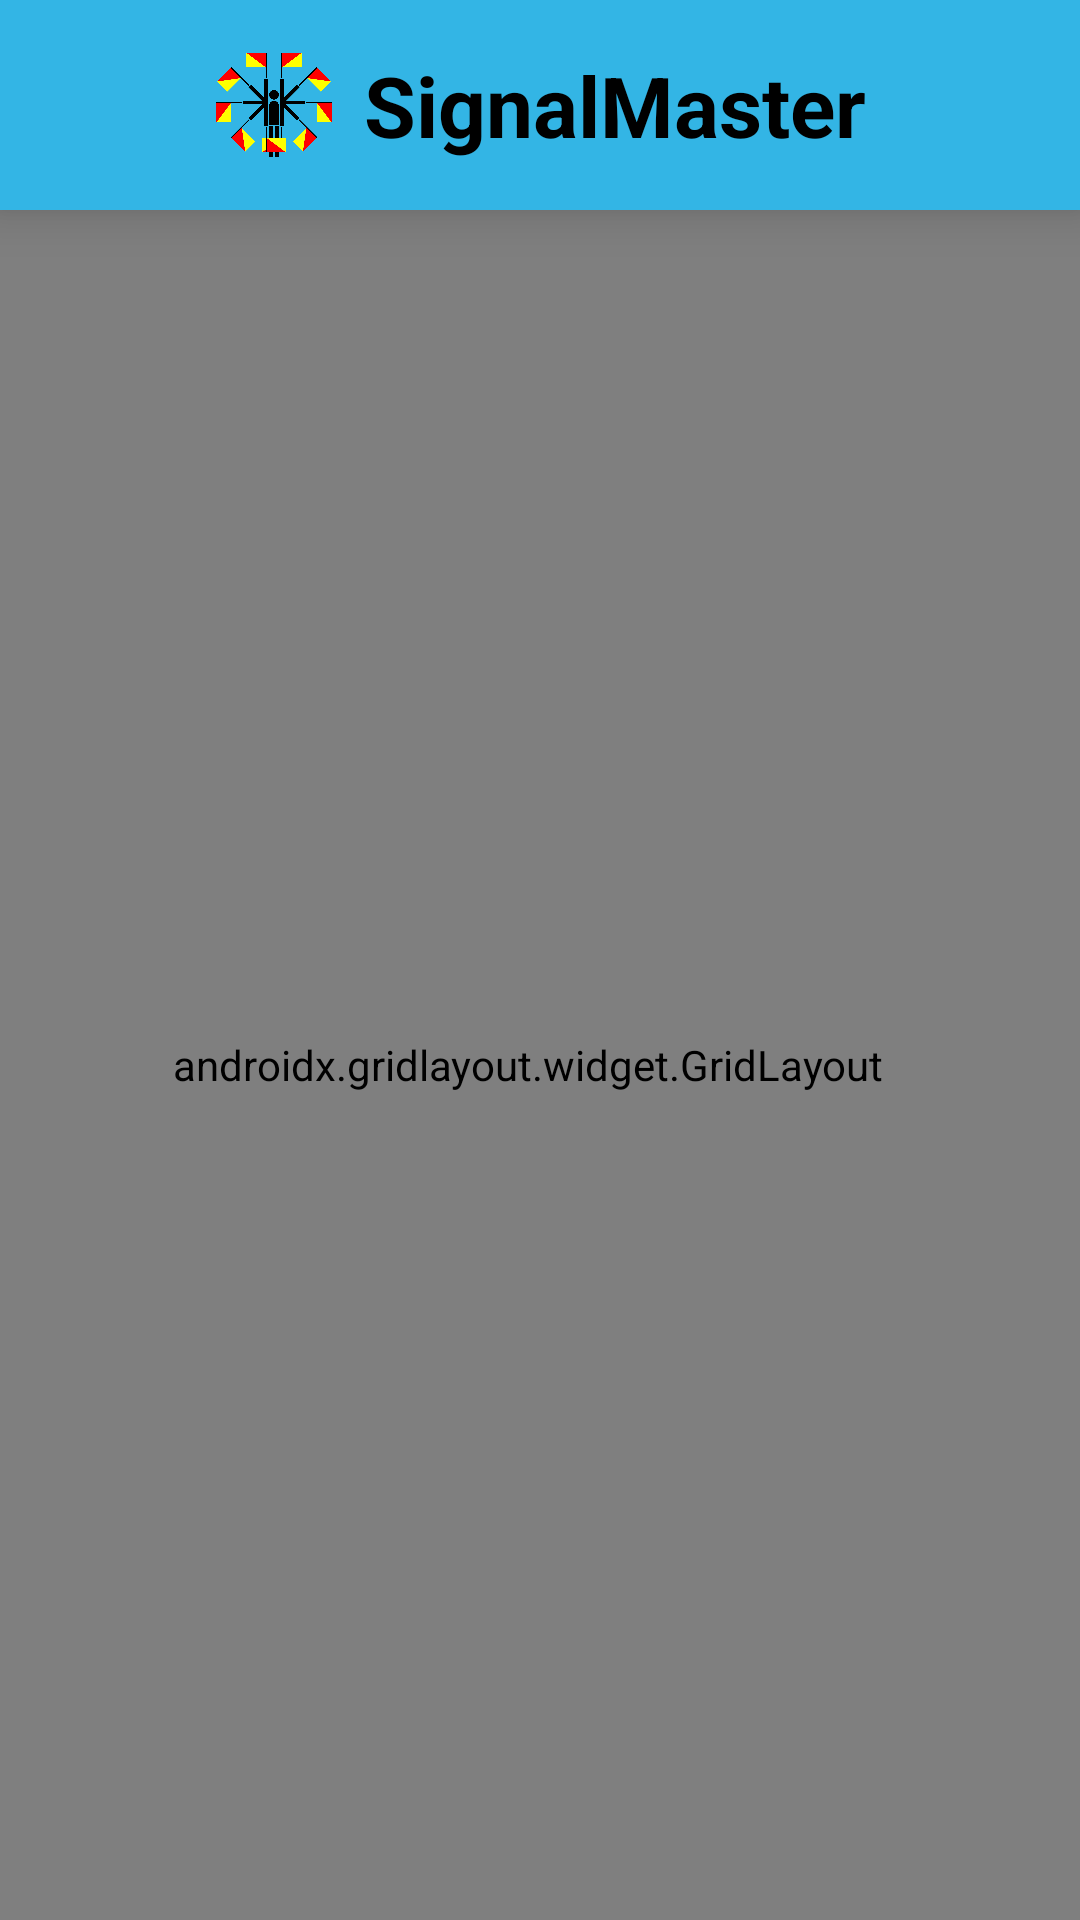

Produce the Android XML layout that renders to this screen, including the resource entries it uses.
<!-- AndroidManifest.xml: application theme Theme.SignalMaster -->
<!-- res/layout/activity_semaphore_training.xml -->
<?xml version="1.0" encoding="utf-8"?>
<androidx.constraintlayout.widget.ConstraintLayout
    xmlns:android="http://schemas.android.com/apk/res/android"
    xmlns:app="http://schemas.android.com/apk/res-auto"
    xmlns:tools="http://schemas.android.com/tools"
    android:layout_width="match_parent"
    android:layout_height="match_parent"
    tools:context=".SemaphoreTrainingActivity"
    android:background="@drawable/background_gradient">

    
    <LinearLayout
        android:layout_width="match_parent"
        android:layout_height="match_parent"
        android:orientation="vertical"
        android:gravity="center_horizontal">

        
        <LinearLayout
            android:id="@+id/app"
            android:layout_width="match_parent"
            android:layout_height="70dp"
            android:orientation="horizontal"
            android:gravity="center"
            android:background="@android:color/holo_blue_light"
            android:elevation="10dp">

            
            <ImageView
                android:id="@+id/logoImage"
                android:layout_width="40dp"
                android:layout_height="40dp"
                android:src="@drawable/semaphore_logo"
                android:contentDescription="App Logo"
                android:layout_marginEnd="10dp"/>

            
            <TextView
                android:id="@+id/appTitle"
                android:layout_width="wrap_content"
                android:layout_height="wrap_content"
                android:text="SignalMaster"
                android:textSize="28sp"
                android:textStyle="bold"
                android:textColor="@color/black"/>
        </LinearLayout>

        
        <ScrollView
            android:layout_width="match_parent"
            android:layout_height="0dp"
            android:layout_weight="1"
            android:fillViewport="true"
            android:contentDescription="Scroll through semaphore signals">

            <androidx.gridlayout.widget.GridLayout
                android:id="@+id/semaphoreGrid"
                android:layout_width="match_parent"
                android:layout_height="wrap_content"
                app:alignmentMode="alignMargins"
                app:useDefaultMargins="true"
                app:columnCount="3"
                android:paddingLeft="0dp"
                android:paddingBottom="5dp"
                android:paddingTop="5dp"
                android:paddingRight="8dp"/>
        </ScrollView>

        
        <androidx.cardview.widget.CardView
            android:id="@+id/popUpContainer"
            android:layout_width="match_parent"
            android:layout_height="350dp"
            android:visibility="gone"
            app:cardCornerRadius="12dp"
            app:cardElevation="8dp"
            android:background="@android:color/white"
            android:layout_gravity="center">

            <RelativeLayout
                android:layout_width="match_parent"
                android:layout_height="match_parent"
                android:padding="10dp">

                
                <ImageButton
                    android:id="@+id/closeButton"
                    android:layout_width="40dp"
                    android:layout_height="40dp"
                    android:background="?attr/selectableItemBackgroundBorderless"
                    android:scaleType="fitCenter"
                    android:src="@android:drawable/ic_menu_close_clear_cancel"
                    android:layout_alignParentTop="true"
                    android:layout_alignParentStart="true"/>

                
                <TextView
                    android:id="@+id/selectedSemaphoreLetter"
                    android:layout_width="wrap_content"
                    android:layout_height="wrap_content"
                    android:textSize="24sp"
                    android:textColor="@android:color/black"
                    android:textStyle="bold"
                    android:gravity="center"
                    android:layout_centerHorizontal="true"
                    android:paddingTop="8dp"
                    android:text="A" />

                
                <ImageView
                    android:id="@+id/selectedSemaphoreImage"
                    android:layout_width="200dp"
                    android:layout_height="200dp"
                    android:layout_centerInParent="true"
                    android:scaleType="fitCenter"/>

                
                <ImageButton
                    android:id="@+id/prevButton"
                    android:layout_width="40dp"
                    android:layout_height="40dp"
                    android:layout_centerVertical="true"
                    android:layout_alignParentStart="true"
                    android:background="?attr/selectableItemBackgroundBorderless"
                    android:src="@android:drawable/ic_media_previous"/>

                <ImageButton
                    android:id="@+id/nextButton"
                    android:layout_width="40dp"
                    android:layout_height="40dp"
                    android:layout_centerVertical="true"
                    android:layout_alignParentEnd="true"
                    android:background="?attr/selectableItemBackgroundBorderless"
                    android:src="@android:drawable/ic_media_next"/>
            </RelativeLayout>
        </androidx.cardview.widget.CardView>
    </LinearLayout>

</androidx.constraintlayout.widget.ConstraintLayout>
<!-- resources referenced by this layout -->
<resources>
  <!-- drawable background_gradient (drawable) -->
  <layer-list xmlns:android="http://schemas.android.com/apk/res/android">
      <item>
          <shape android:shape="rectangle">
              <gradient
                  android:angle="45"
                  android:type="linear"
                  android:startColor="#FF0000"
                  android:endColor="#FFD700"/>
          </shape>
      </item>
  </layer-list>
  <!-- drawable semaphore_logo: png bitmap (drawable, 18348 bytes) -->
  <style name="Theme.SignalMaster" parent="Base.Theme.SignalMaster" />
  <style name="Base.Theme.SignalMaster" parent="Theme.Material3.DayNight.NoActionBar">
          
          
      </style>
  <!-- not gathered from this repository: default colours our renderer supplied (Android Studio template values) -->
  <color name="black">#FF000000</color>
</resources>
